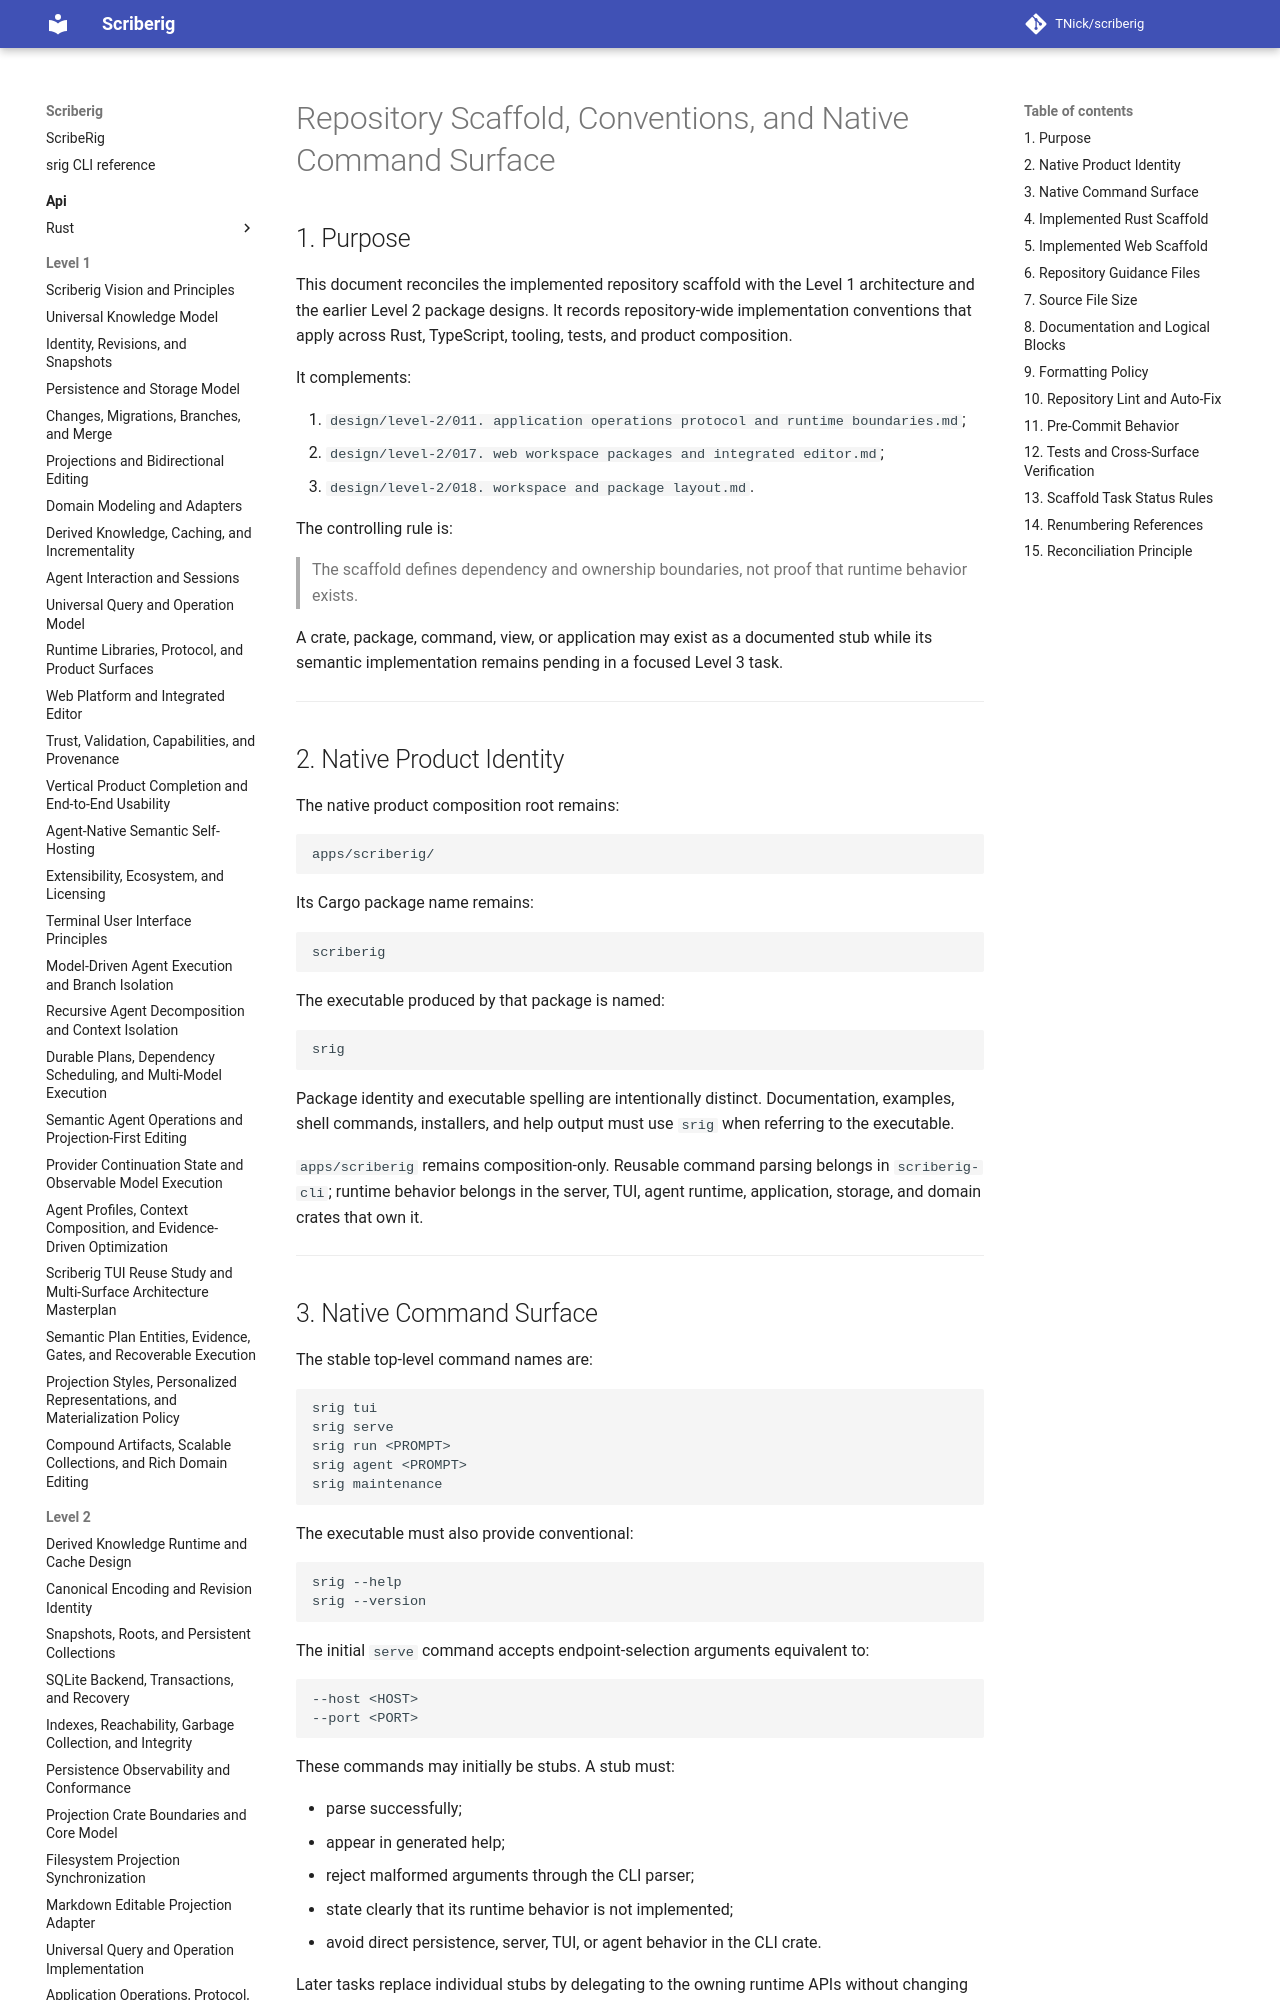

repository: TNick/scriberig · page: level-2/020. repository scaffold conventions and native command surface/index.html · generator: mkdocs

# Repository Scaffold, Conventions, and Native Command Surface

## 1. Purpose

This document reconciles the implemented repository scaffold with the Level 1 architecture and the earlier Level 2 package designs. It records repository-wide implementation conventions that apply across Rust, TypeScript, tooling, tests, and product composition.

It complements:

1. `design/level-2/011. application operations protocol and runtime boundaries.md`;
2. `design/level-2/017. web workspace packages and integrated editor.md`;
3. `design/level-2/018. workspace and package layout.md`.

The controlling rule is:

> The scaffold defines dependency and ownership boundaries, not proof that runtime behavior exists.

A crate, package, command, view, or application may exist as a documented stub while its semantic implementation remains pending in a focused Level 3 task.

---

## 2. Native Product Identity

The native product composition root remains:

```text
apps/scriberig/
```

Its Cargo package name remains:

```text
scriberig
```

The executable produced by that package is named:

```text
srig
```

Package identity and executable spelling are intentionally distinct. Documentation, examples, shell commands, installers, and help output must use `srig` when referring to the executable.

`apps/scriberig` remains composition-only. Reusable command parsing belongs in `scriberig-cli`; runtime behavior belongs in the server, TUI, agent runtime, application, storage, and domain crates that own it.

---
